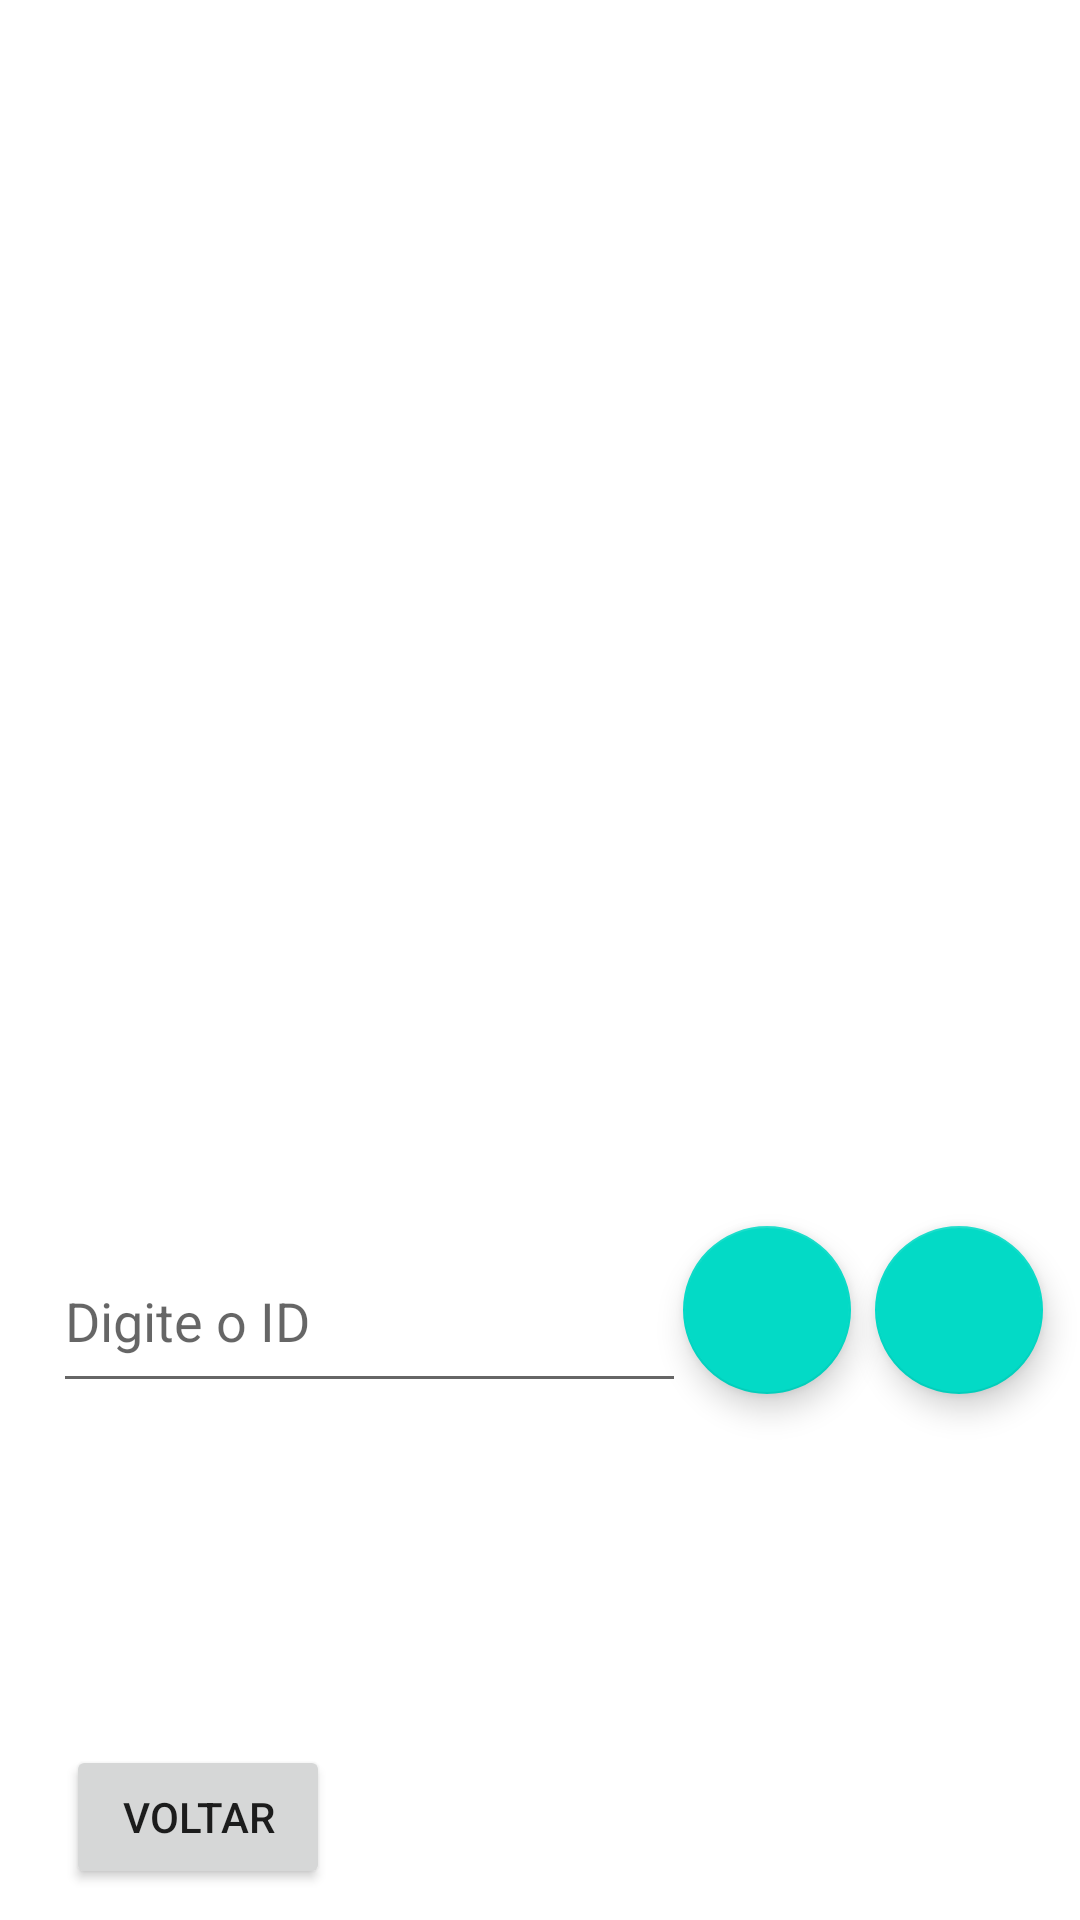

Reconstruct the res/layout file that produces this screen, plus the resources it refers to.
<!-- AndroidManifest.xml: application theme Theme.TrabalhoFinal -->
<!-- res/layout/activity_tela_clientes2.xml -->
<?xml version="1.0" encoding="utf-8"?>
<androidx.constraintlayout.widget.ConstraintLayout xmlns:android="http://schemas.android.com/apk/res/android"
    xmlns:app="http://schemas.android.com/apk/res-auto"
    xmlns:tools="http://schemas.android.com/tools"
    android:id="@+id/main"
    android:layout_width="match_parent"
    android:layout_height="match_parent"
    tools:context=".Tela_clientes2">

    <ListView
        android:id="@+id/lv_listarclientes"
        android:layout_width="409dp"
        android:layout_height="397dp"
        app:layout_constraintBottom_toBottomOf="parent"
        app:layout_constraintEnd_toEndOf="parent"
        app:layout_constraintHorizontal_bias="0.0"
        app:layout_constraintStart_toStartOf="parent"
        app:layout_constraintTop_toTopOf="parent"
        app:layout_constraintVertical_bias="0.093" />

    <Button
        android:id="@+id/bt_voltar2"
        android:layout_width="wrap_content"
        android:layout_height="wrap_content"
        android:text="Voltar"
        app:layout_constraintBottom_toBottomOf="parent"
        app:layout_constraintEnd_toEndOf="parent"
        app:layout_constraintHorizontal_bias="0.081"
        app:layout_constraintStart_toStartOf="parent"
        app:layout_constraintTop_toBottomOf="@id/lv_listarclientes"
        app:layout_constraintVertical_bias="0.94" />

    <com.google.android.material.floatingactionbutton.FloatingActionButton
        android:id="@+id/bt_deletar"
        android:layout_width="wrap_content"
        android:layout_height="wrap_content"
        android:clickable="true"
        app:layout_constraintBottom_toBottomOf="parent"
        app:layout_constraintEnd_toEndOf="parent"
        app:layout_constraintHorizontal_bias="0.959"
        app:layout_constraintStart_toStartOf="parent"
        app:layout_constraintTop_toTopOf="parent"
        app:layout_constraintVertical_bias="0.7"
        android:contentDescription="Botao deletar"
        app:srcCompat="@drawable/ic_delete" />

    <com.google.android.material.floatingactionbutton.FloatingActionButton
        android:id="@+id/bt_editar"
        android:layout_width="wrap_content"
        android:layout_height="wrap_content"
        android:layout_marginEnd="8dp"
        android:clickable="true"
        app:layout_constraintBottom_toBottomOf="parent"
        app:layout_constraintEnd_toStartOf="@id/bt_deletar"
        app:layout_constraintHorizontal_bias="1.0"
        app:layout_constraintStart_toStartOf="parent"
        app:layout_constraintTop_toTopOf="parent"
        app:layout_constraintVertical_bias="0.7"
        android:contentDescription="Botao editar"
        app:srcCompat="@drawable/ic_edit" />

    <EditText
        android:id="@+id/et_id"
        android:layout_width="211dp"
        android:layout_height="58dp"
        android:ems="10"
        android:hint="Digite o ID  "
        android:inputType="number"
        app:layout_constraintBottom_toBottomOf="parent"
        app:layout_constraintEnd_toEndOf="parent"
        app:layout_constraintHorizontal_bias="0.119"
        app:layout_constraintStart_toStartOf="parent"
        app:layout_constraintTop_toTopOf="parent"
        app:layout_constraintVertical_bias="0.704" />

</androidx.constraintlayout.widget.ConstraintLayout>
<!-- resources referenced by this layout -->
<resources>
  <!-- drawable ic_edit: webp bitmap (mipmap-hdpi, 2574 bytes) -->
  <style name="Theme.TrabalhoFinal" parent="Theme.MaterialComponents.DayNight.NoActionBar">
          <item name="colorPrimary">#964B00</item>
      </style>
</resources>
